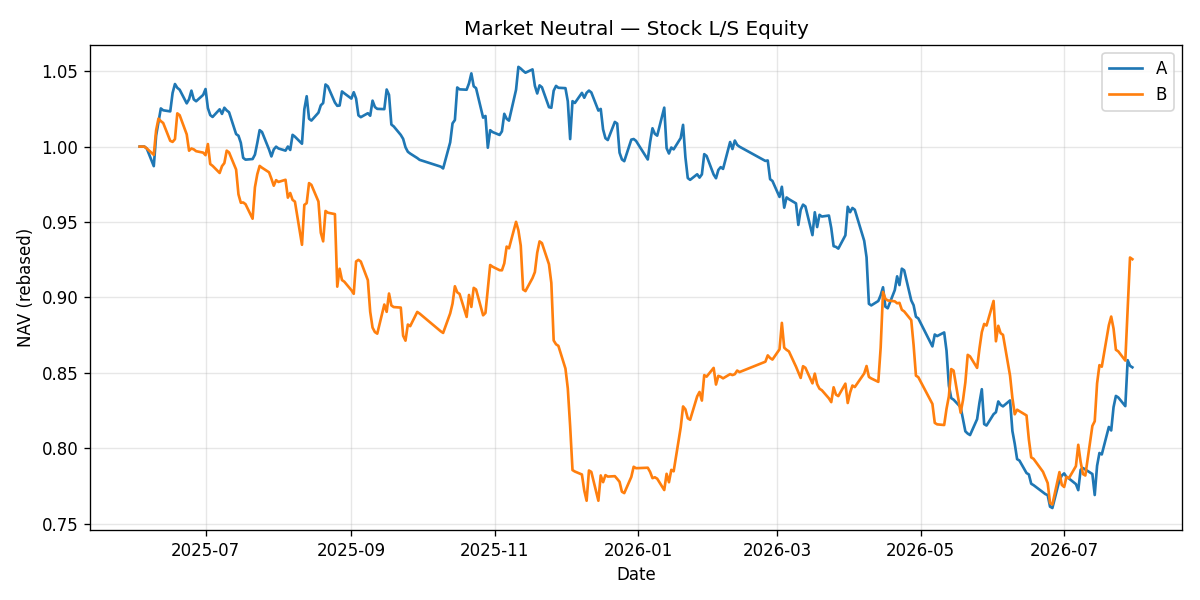

The data file committed next to this chart (first rows):
date, variant, equity, day_return, n_long, n_short
2025-06-03, A, 1000000, 0.0, 0, 0
2025-06-04, A, 1000000, 0.0, 0, 0
2025-06-05, A, 1000000, 0.0, 0, 0
2025-06-06, A, 998800, 0.0, 8, 8
2025-06-09, A, 987039, -0.01178, 8, 8
2025-06-10, A, 1007331, 0.02056, 8, 8
2025-06-11, A, 1016457, 0.00906, 8, 8
2025-06-12, A, 1025316, 0.008716, 8, 8
2025-06-13, A, 1024086, 0.0, 8, 8
2025-06-16, A, 1023353, -0.0007153, 8, 8
2025-06-17, A, 1035581, 0.01195, 8, 8
2025-06-18, A, 1041508, 0.005723, 8, 8
2025-06-19, A, 1038976, -0.002431, 8, 8
2025-06-20, A, 1037729, 0.0, 8, 8
2025-06-23, A, 1028663, -0.008737, 8, 8
2025-06-24, A, 1031441, 0.002701, 8, 8
2025-06-25, A, 1037104, 0.005491, 8, 8
2025-06-26, A, 1031310, -0.005587, 8, 8
2025-06-27, A, 1030072, 0.0, 8, 8
2025-06-30, A, 1034292, 0.004097, 8, 8
2025-07-01, A, 1038176, 0.003756, 8, 8
2025-07-02, A, 1025547, -0.01216, 8, 8
2025-07-03, A, 1020889, -0.004542, 8, 8
2025-07-04, A, 1019664, 0.0, 8, 8
2025-07-07, A, 1024721, 0.00496, 8, 8
2025-07-08, A, 1021675, -0.002973, 8, 8
2025-07-09, A, 1025779, 0.004017, 8, 8
2025-07-10, A, 1024001, -0.001734, 8, 8
2025-07-11, A, 1022772, 0.0, 8, 8
2025-07-14, A, 1008295, -0.01415, 8, 8
2025-07-15, A, 1007211, -0.001075, 8, 8
2025-07-16, A, 1002516, -0.004661, 8, 8
2025-07-17, A, 992538, -0.009953, 8, 8
2025-07-18, A, 991347, 0.0, 8, 8
2025-07-21, A, 991747, 0.0004039, 8, 8
2025-07-22, A, 994669, 0.002946, 8, 8
2025-07-23, A, 1002424, 0.007797, 8, 8
2025-07-24, A, 1010907, 0.008462, 8, 8
2025-07-25, A, 1009694, 0.0, 8, 8
2025-07-28, A, 998050, -0.01153, 8, 8
2025-07-29, A, 993462, -0.004597, 8, 8
2025-07-30, A, 998097, 0.004665, 8, 8
2025-07-31, A, 999963, 0.001869, 8, 8
2025-08-01, A, 998763, 0.0, 8, 8
2025-08-04, A, 997320, -0.001445, 8, 8
2025-08-05, A, 1000039, 0.002727, 8, 8
2025-08-06, A, 997770, -0.002269, 8, 8
2025-08-07, A, 1007792, 0.01004, 8, 8
2025-08-08, A, 1006583, 0.0, 8, 8
2025-08-11, A, 1001888, -0.004664, 8, 8
2025-08-12, A, 1024749, 0.02282, 8, 8
2025-08-13, A, 1033408, 0.00845, 8, 8
2025-08-14, A, 1018476, -0.01445, 8, 8
2025-08-15, A, 1017253, 0.0, 8, 8
2025-08-18, A, 1022519, 0.005176, 8, 8
2025-08-19, A, 1027383, 0.004758, 8, 8
2025-08-20, A, 1028885, 0.001461, 8, 8
2025-08-21, A, 1041201, 0.01197, 8, 8
2025-08-22, A, 1039952, 0.0, 8, 8
2025-08-25, A, 1029226, -0.01031, 8, 8
... 508 more rows
